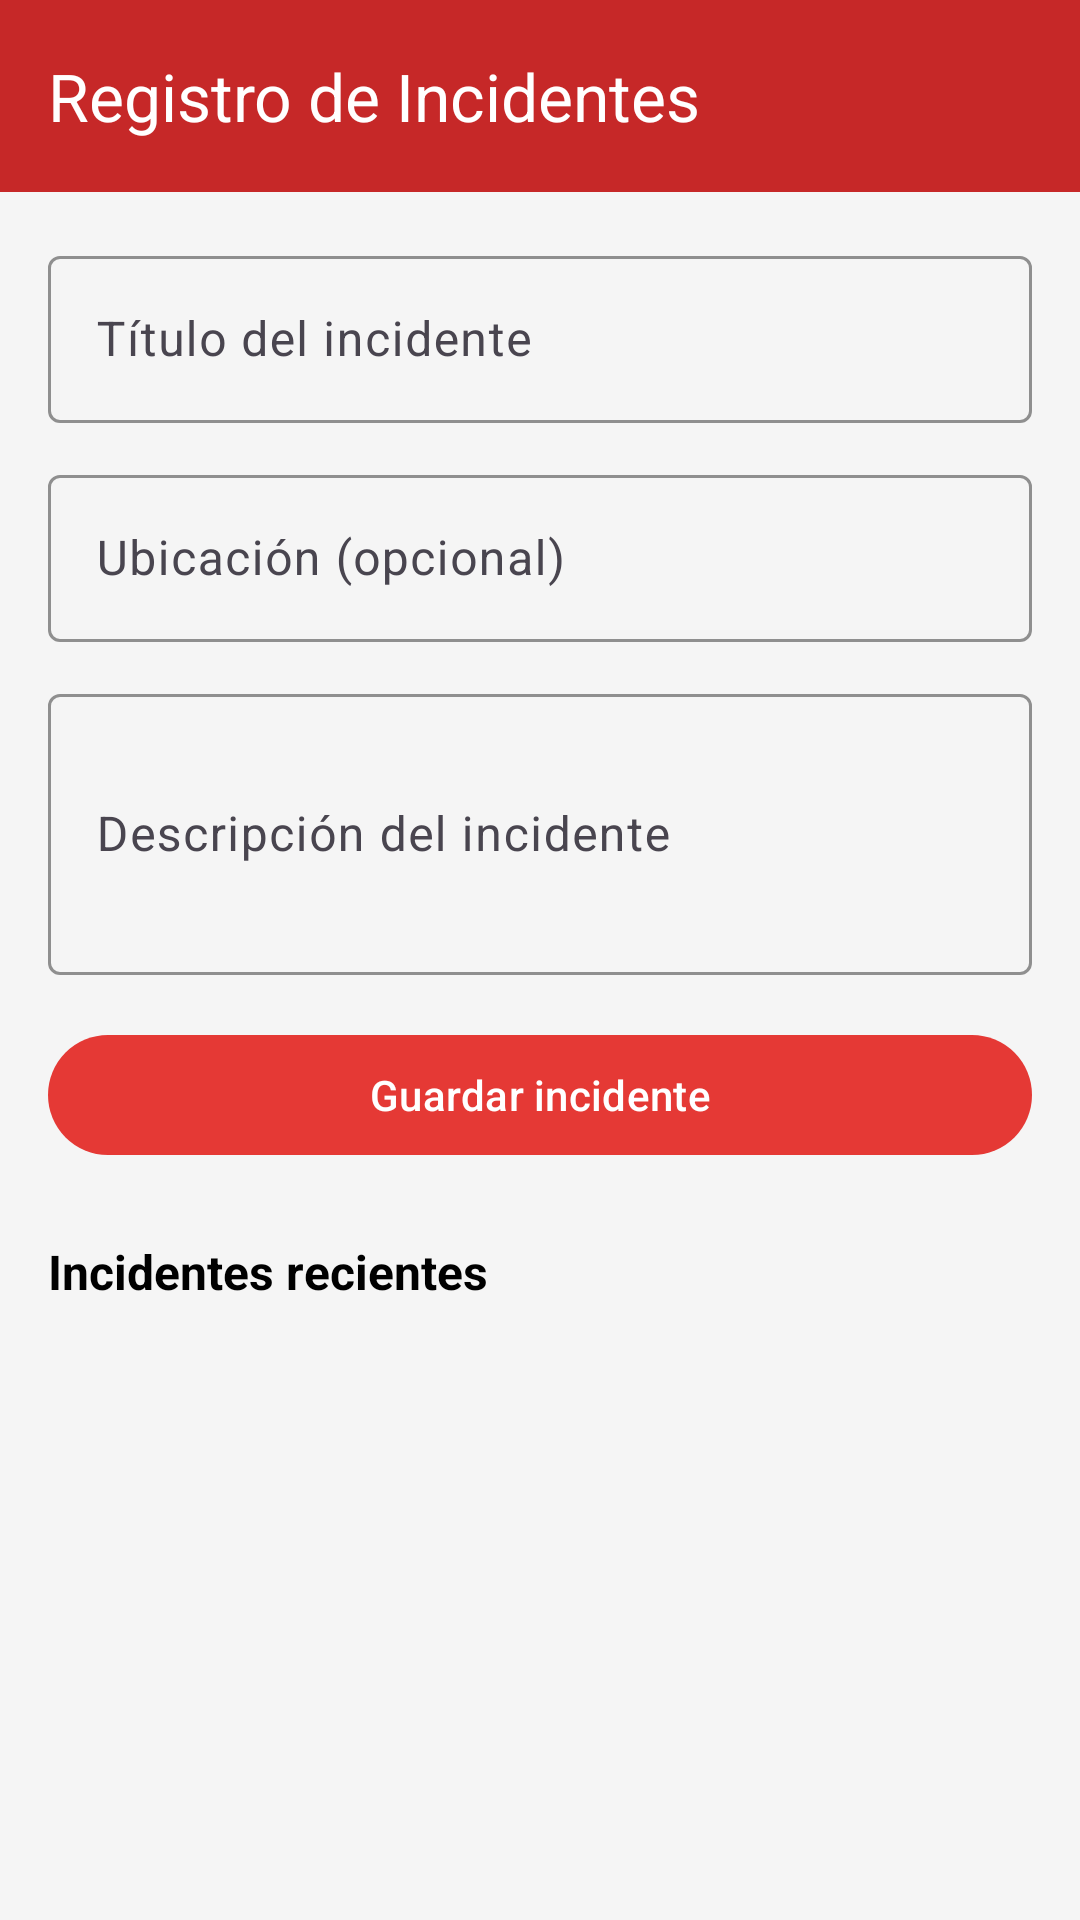

Write the Android layout XML for this screen, with the resource values it uses.
<!-- AndroidManifest.xml: application theme Theme.EmergenciasYa -->
<!-- res/layout/activity_registro_incidentes.xml -->
<?xml version="1.0" encoding="utf-8"?>
<androidx.constraintlayout.widget.ConstraintLayout
    xmlns:android="http://schemas.android.com/apk/res/android"
    xmlns:app="http://schemas.android.com/apk/res-auto"
    xmlns:tools="http://schemas.android.com/tools"
    android:id="@+id/main"
    android:layout_width="match_parent"
    android:layout_height="match_parent"
    android:background="#F5F5F5"
    tools:context=".RegistroIncidentesActivity">

    
    <com.google.android.material.appbar.AppBarLayout
        android:id="@+id/app_bar_layout"
        android:layout_width="match_parent"
        android:layout_height="wrap_content"
        app:layout_constraintTop_toTopOf="parent">

        <com.google.android.material.appbar.MaterialToolbar
            android:id="@+id/toolbar"
            android:layout_width="match_parent"
            android:layout_height="?attr/actionBarSize"
            android:background="#C62828"
            app:title="Registro de Incidentes"
            app:titleTextColor="@android:color/white" />
    </com.google.android.material.appbar.AppBarLayout>

    
    <ScrollView
        android:id="@+id/scrollView"
        android:layout_width="match_parent"
        android:layout_height="0dp"
        android:fillViewport="true"
        app:layout_constraintTop_toBottomOf="@id/app_bar_layout"
        app:layout_constraintBottom_toBottomOf="parent">

        <LinearLayout
            android:layout_width="match_parent"
            android:layout_height="wrap_content"
            android:orientation="vertical"
            android:padding="16dp">

            

            
            <com.google.android.material.textfield.TextInputLayout
                android:id="@+id/input_titulo"
                android:layout_width="match_parent"
                android:layout_height="wrap_content"
                android:hint="@string/t_tulo_del_incidente"
                app:boxStrokeColor="#C62828"
                app:hintTextColor="#C62828">

                <com.google.android.material.textfield.TextInputEditText
                    android:id="@+id/etTitulo"
                    android:layout_width="match_parent"
                    android:layout_height="wrap_content"
                    android:inputType="text" />
            </com.google.android.material.textfield.TextInputLayout>

            
            <com.google.android.material.textfield.TextInputLayout
                android:id="@+id/input_ubicacion"
                android:layout_width="match_parent"
                android:layout_height="wrap_content"
                android:layout_marginTop="12dp"
                android:hint="@string/ubicaci_n_opcional"
                app:boxStrokeColor="#C62828"
                app:hintTextColor="#C62828">

                <com.google.android.material.textfield.TextInputEditText
                    android:id="@+id/etUbicacion"
                    android:layout_width="match_parent"
                    android:layout_height="wrap_content"
                    android:inputType="text" />
            </com.google.android.material.textfield.TextInputLayout>

            
            <com.google.android.material.textfield.TextInputLayout
                android:id="@+id/input_descripcion"

                android:layout_width="match_parent"
                android:layout_height="wrap_content"
                android:layout_marginTop="12dp"
                android:hint="@string/descripci_n_del_incidente"
                app:boxStrokeColor="#C62828"
                app:hintTextColor="#C62828">

                <com.google.android.material.textfield.TextInputEditText
                    android:id="@+id/etDescripcion"
                    android:layout_width="match_parent"
                    android:layout_height="wrap_content"
                    android:inputType="textMultiLine"
                    android:minLines="3" />
            </com.google.android.material.textfield.TextInputLayout>

            


            
            <com.google.android.material.button.MaterialButton
                android:id="@+id/btnGuardarIncidente"
                android:layout_width="match_parent"
                android:layout_height="wrap_content"
                android:layout_marginTop="16dp"
                android:text="@string/guardar_incidente"
                android:textAllCaps="false"
                android:textColor="@android:color/white"
                app:backgroundTint="#E53935" />

            
            <TextView
                android:id="@+id/tvIncidentesRecientes"
                android:layout_width="wrap_content"
                android:layout_height="wrap_content"
                android:layout_marginTop="24dp"
                android:text="@string/incidentes_recientes"
                android:textSize="16sp"
                android:textStyle="bold"
                android:textColor="@color/black" />

            
            <androidx.recyclerview.widget.RecyclerView
                android:id="@+id/recyclerIncidentes"
                android:layout_width="match_parent"
                android:layout_height="wrap_content"
                android:layout_marginTop="8dp"
                android:nestedScrollingEnabled="false"
                tools:listitem="@layout/item_incidente" />

        </LinearLayout>
    </ScrollView>

    
    <TextView
        android:id="@+id/tv_empty_state"
        android:layout_width="wrap_content"
        android:layout_height="wrap_content"
        android:text="@string/no_hay_incidentes_registrados"
        android:textSize="16sp"
        android:textColor="#9E9E9E"
        android:visibility="gone"
        app:layout_constraintTop_toBottomOf="@+id/app_bar_layout"
        app:layout_constraintBottom_toBottomOf="parent"
        app:layout_constraintStart_toStartOf="parent"
        app:layout_constraintEnd_toEndOf="parent"
        android:layout_marginTop="24dp" />


</androidx.constraintlayout.widget.ConstraintLayout>
<!-- res/layout/item_incidente.xml (included above) -->
<?xml version="1.0" encoding="utf-8"?>
<com.google.android.material.card.MaterialCardView
    xmlns:android="http://schemas.android.com/apk/res/android"
    xmlns:app="http://schemas.android.com/apk/res-auto"
    xmlns:tools="http://schemas.android.com/tools"
    android:layout_width="match_parent"
    android:layout_height="wrap_content"
    android:layout_marginHorizontal="16dp"
    android:layout_marginTop="8dp"
    android:layout_marginBottom="8dp"
    app:cardCornerRadius="12dp"
    app:cardElevation="4dp"
    app:cardBackgroundColor="@android:color/white">

    <androidx.constraintlayout.widget.ConstraintLayout
        android:layout_width="match_parent"
        android:layout_height="wrap_content"
        android:padding="16dp">

        
        <ImageView
            android:id="@+id/icon_incidente"
            android:layout_width="48dp"
            android:layout_height="48dp"
            android:src="@drawable/ic_incident"
            app:tint="#D32F2F"
            app:layout_constraintStart_toStartOf="parent"
            app:layout_constraintTop_toTopOf="parent"
            android:contentDescription="@string/icono_de_incidente"/>

        <ImageView
            android:id="@+id/btn_delete_incidente"
            android:layout_width="28dp"
            android:layout_height="28dp"
            android:clickable="true"
            android:contentDescription="@string/eliminar_incidente"
            android:focusable="true"
            android:padding="4dp"
            android:src="@drawable/ic_delete"
            app:layout_constraintEnd_toEndOf="parent"
            app:layout_constraintTop_toTopOf="parent"
            app:tint="#D32F2F"
            tools:ignore="TouchTargetSizeCheck" />


        
        <TextView
            android:id="@+id/tv_tipo_emergencia"
            android:layout_width="0dp"
            android:layout_height="wrap_content"
            android:layout_marginStart="16dp"
            android:textColor="#212121"
            android:textSize="18sp"
            android:textStyle="bold"
            app:layout_constraintEnd_toEndOf="parent"
            app:layout_constraintStart_toEndOf="@id/icon_incidente"
            app:layout_constraintTop_toTopOf="@id/icon_incidente"
            tools:text="RCP Realizado" />

        
        <TextView
            android:id="@+id/tv_descripcion_corta"
            android:layout_width="0dp"
            android:layout_height="wrap_content"
            android:layout_marginStart="16dp"
            android:layout_marginTop="4dp"
            android:textColor="#616161"
            android:textSize="14sp"
            app:layout_constraintStart_toEndOf="@id/icon_incidente"
            app:layout_constraintEnd_toEndOf="parent"
            app:layout_constraintTop_toBottomOf="@id/tv_tipo_emergencia"
            tools:text="Paciente inconsciente encontrado en la vía pública..." />


        
        <View
            android:id="@+id/divider"
            android:layout_width="0dp"
            android:layout_height="1dp"
            android:layout_marginTop="12dp"
            android:background="#E0E0E0"
            app:layout_constraintTop_toBottomOf="@id/icon_incidente"
            app:layout_constraintStart_toStartOf="parent"
            app:layout_constraintEnd_toEndOf="parent" />

        
        <ImageView
            android:id="@+id/icon_fecha"
            android:layout_width="20dp"
            android:layout_height="20dp"
            android:layout_marginTop="12dp"
            android:src="@drawable/ic_calendar"
            app:tint="#757575"
            app:layout_constraintStart_toStartOf="parent"
            app:layout_constraintTop_toBottomOf="@id/divider"
            android:contentDescription="@string/icono_de_fecha"/>

        <TextView
            android:id="@+id/tv_fecha"
            android:layout_width="wrap_content"
            android:layout_height="wrap_content"
            android:layout_marginStart="8dp"
            android:textColor="#757575"
            android:textSize="14sp"
            app:layout_constraintBottom_toBottomOf="@id/icon_fecha"
            app:layout_constraintStart_toEndOf="@id/icon_fecha"
            app:layout_constraintTop_toTopOf="@id/icon_fecha"
            tools:text="24 de junio, 2025" />

        
        <ImageView
            android:id="@+id/icon_contacto"
            android:layout_width="20dp"
            android:layout_height="20dp"
            android:layout_marginTop="8dp"
            android:src="@drawable/my_location"
            app:tint="#757575"
            app:layout_constraintStart_toStartOf="parent"
            app:layout_constraintTop_toBottomOf="@id/icon_fecha"
            android:contentDescription="@string/icono_de_contacto"/>

        <TextView
            android:id="@+id/tv_contacto"
            android:layout_width="wrap_content"
            android:layout_height="wrap_content"
            android:layout_marginStart="8dp"
            android:textColor="#757575"
            android:textSize="14sp"
            app:layout_constraintBottom_toBottomOf="@id/icon_contacto"
            app:layout_constraintStart_toEndOf="@id/icon_contacto"
            app:layout_constraintTop_toTopOf="@id/icon_contacto"
            tools:text="Llamada a 2222-5155" />

    </androidx.constraintlayout.widget.ConstraintLayout>
</com.google.android.material.card.MaterialCardView>
<!-- resources referenced by this layout -->
<resources>
  <color name="black">#FF000000</color>
  <string name="descripci_n_del_incidente">Descripción del incidente</string>
  <string name="eliminar_incidente">Eliminar incidente</string>
  <string name="guardar_incidente">Guardar incidente</string>
  <string name="icono_de_contacto">Icono de contacto</string>
  <string name="icono_de_fecha">Icono de fecha</string>
  <string name="icono_de_incidente">Icono de incidente</string>
  <string name="incidentes_recientes">Incidentes recientes</string>
  <string name="no_hay_incidentes_registrados">No hay incidentes registrados</string>
  <string name="t_tulo_del_incidente">Título del incidente</string>
  <string name="ubicaci_n_opcional">Ubicación (opcional)</string>
  <style name="Theme.EmergenciasYa" parent="Base.Theme.EmergenciasYa" />
  <style name="Base.Theme.EmergenciasYa" parent="Theme.Material3.DayNight.NoActionBar">
          
          
      </style>
</resources>
